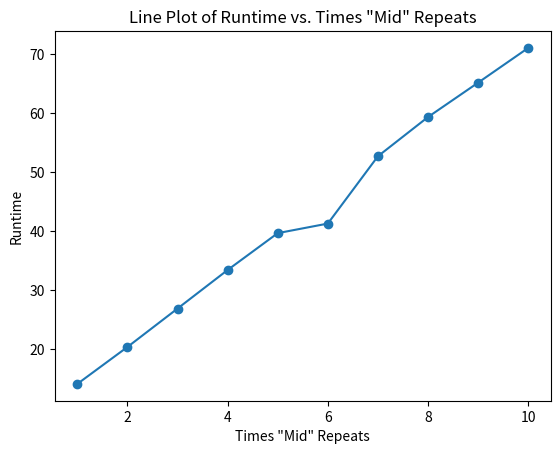

Here is the Python script that generated this plot:
import matplotlib.pyplot as plt

# Sample data (replace with your own data)
x_values = [1, 2, 3, 4, 5, 6, 7, 8, 9, 10]
y_values = [14.11, 20.36, 26.87, 33.4, 39.64,
            41.26, 52.66, 59.3, 65.12, 71]

# Create the plot
plt.plot(x_values, y_values, marker='o', linestyle='-')

# Add labels and title
plt.xlabel('Times "Mid" Repeats')
plt.ylabel('Runtime')
plt.title('Line Plot of Runtime vs. Times "Mid" Repeats')

# Show the plot
plt.show()
